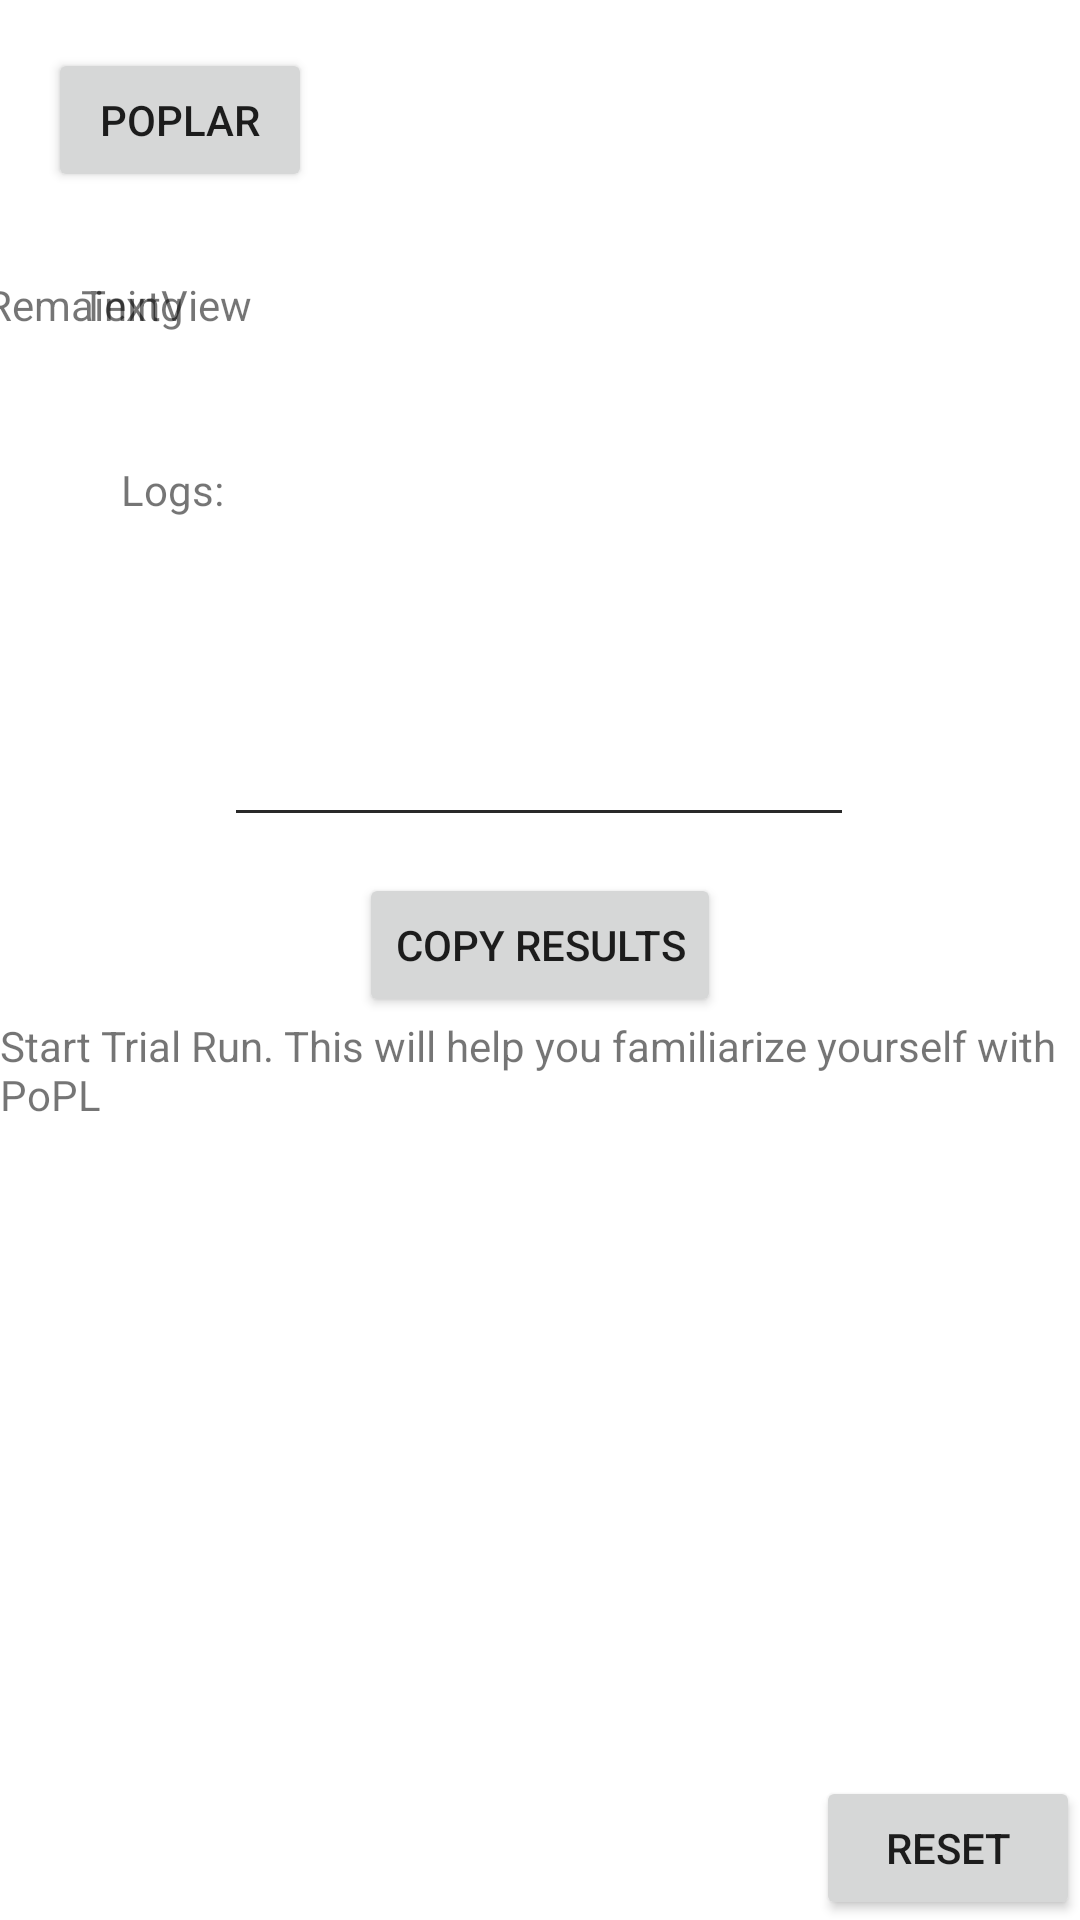

Layout XML and referenced resources for this Android screen:
<!-- AndroidManifest.xml: application theme Theme.PoPLar2 -->
<!-- res/layout/activity_main.xml -->
<?xml version="1.0" encoding="utf-8"?>
<androidx.constraintlayout.widget.ConstraintLayout xmlns:android="http://schemas.android.com/apk/res/android"
    xmlns:app="http://schemas.android.com/apk/res-auto"
    xmlns:tools="http://schemas.android.com/tools"
    android:layout_width="match_parent"
    android:layout_height="match_parent"
    tools:context=".MainActivity">

    <Button
        android:id="@+id/button2"
        android:layout_width="wrap_content"
        android:layout_height="wrap_content"
        android:layout_marginStart="16dp"
        android:layout_marginTop="16dp"
        android:onClick="onClick"
        android:text="PoPLar"
        app:layout_constraintStart_toStartOf="parent"
        app:layout_constraintTop_toTopOf="parent" />

    <Button
        android:id="@+id/buttonFace"
        android:layout_width="wrap_content"
        android:layout_height="wrap_content"
        android:layout_marginStart="16dp"
        android:layout_marginTop="24dp"
        android:onClick="onClickFace"
        android:text="PoPL-Face"
        android:visibility="gone"
        app:layout_constraintStart_toStartOf="parent"
        app:layout_constraintTop_toBottomOf="@+id/button2" />

    <TextView
        android:id="@+id/textView3"
        android:layout_width="wrap_content"
        android:layout_height="wrap_content"
        android:layout_marginTop="28dp"
        android:text="Remaining"
        app:layout_constraintEnd_toStartOf="@+id/textViewNumber"
        app:layout_constraintHorizontal_bias="0.131"
        app:layout_constraintStart_toStartOf="parent"
        app:layout_constraintTop_toBottomOf="@+id/button2" />

    <EditText
        android:id="@+id/editTextTextMultiLine"
        android:layout_width="wrap_content"
        android:layout_height="wrap_content"
        android:layout_marginBottom="16dp"
        android:ems="10"
        android:gravity="start|top"
        android:inputType="textMultiLine"
        android:lines="5"
        android:scrollbars="vertical"
        app:layout_constraintBottom_toBottomOf="parent"
        app:layout_constraintEnd_toEndOf="parent"
        app:layout_constraintHorizontal_bias="0.497"
        app:layout_constraintStart_toStartOf="parent"
        app:layout_constraintTop_toBottomOf="@+id/button2"
        app:layout_constraintVertical_bias="0.206" />

    <EditText
        android:id="@+id/editTextTextMultiLine2"
        android:layout_width="wrap_content"
        android:layout_height="wrap_content"
        android:layout_marginBottom="16dp"
        android:ems="10"
        android:gravity="start|top"
        android:inputType="textMultiLine"
        android:lines="5"
        android:scrollbars="vertical"
        app:layout_constraintBottom_toBottomOf="parent"
        app:layout_constraintEnd_toEndOf="parent"
        app:layout_constraintHorizontal_bias="0.497"
        app:layout_constraintStart_toStartOf="parent"
        app:layout_constraintTop_toBottomOf="@+id/button2"
        app:layout_constraintVertical_bias="0.206" />

    <TextView
        android:id="@+id/textView4"
        android:layout_width="wrap_content"
        android:layout_height="wrap_content"
        android:text="Logs:"
        app:layout_constraintEnd_toStartOf="@+id/editTextTextMultiLine"
        app:layout_constraintTop_toTopOf="@+id/editTextTextMultiLine" />

    <Button
        android:id="@+id/buttonclip"
        android:layout_width="wrap_content"
        android:layout_height="wrap_content"
        android:layout_marginTop="12dp"
        android:onClick="onClipboard"
        android:text="Copy results"
        app:layout_constraintEnd_toEndOf="parent"
        app:layout_constraintStart_toStartOf="parent"
        app:layout_constraintTop_toBottomOf="@+id/editTextTextMultiLine" />

    <Button
        android:id="@+id/buttonreset"
        android:layout_width="wrap_content"
        android:layout_height="wrap_content"
        android:onClick="onReset"
        android:text="Reset"
        android:visibility="visible"
        app:layout_constraintBottom_toBottomOf="parent"
        app:layout_constraintEnd_toEndOf="parent" />

    <TextView
        android:id="@+id/textViewHint"
        android:layout_width="wrap_content"
        android:layout_height="wrap_content"
        android:text="Start Trial Run. This will help you familiarize yourself with PoPL"
        app:layout_constraintEnd_toEndOf="parent"
        app:layout_constraintStart_toStartOf="parent"
        app:layout_constraintTop_toBottomOf="@+id/buttonclip" />

    <TextView
        android:id="@+id/textViewNumber"
        android:layout_width="wrap_content"
        android:layout_height="wrap_content"
        android:layout_marginTop="92dp"
        android:layout_marginEnd="276dp"
        android:text="TextView"
        app:layout_constraintEnd_toEndOf="parent"
        app:layout_constraintTop_toTopOf="parent" />

</androidx.constraintlayout.widget.ConstraintLayout>
<!-- resources referenced by this layout -->
<resources>
  <style name="Theme.PoPLar2" parent="Theme.MaterialComponents.DayNight.DarkActionBar">
          
          <item name="colorPrimary">@color/purple_500</item>
          <item name="colorPrimaryVariant">@color/purple_700</item>
          <item name="colorOnPrimary">@color/white</item>
          
          <item name="colorSecondary">@color/teal_200</item>
          <item name="colorSecondaryVariant">@color/teal_700</item>
          <item name="colorOnSecondary">@color/black</item>
          
          <item name="android:statusBarColor">?attr/colorPrimaryVariant</item>
          
      </style>
  <!-- not gathered from this repository: default colours our renderer supplied (Android Studio template values) -->
  <color name="purple_500">#FF6200EE</color>
  <color name="purple_700">#FF3700B3</color>
  <color name="teal_200">#FF03DAC5</color>
  <color name="teal_700">#FF018786</color>
  <color name="black">#FF000000</color>
  <color name="white">#FFFFFFFF</color>
</resources>
